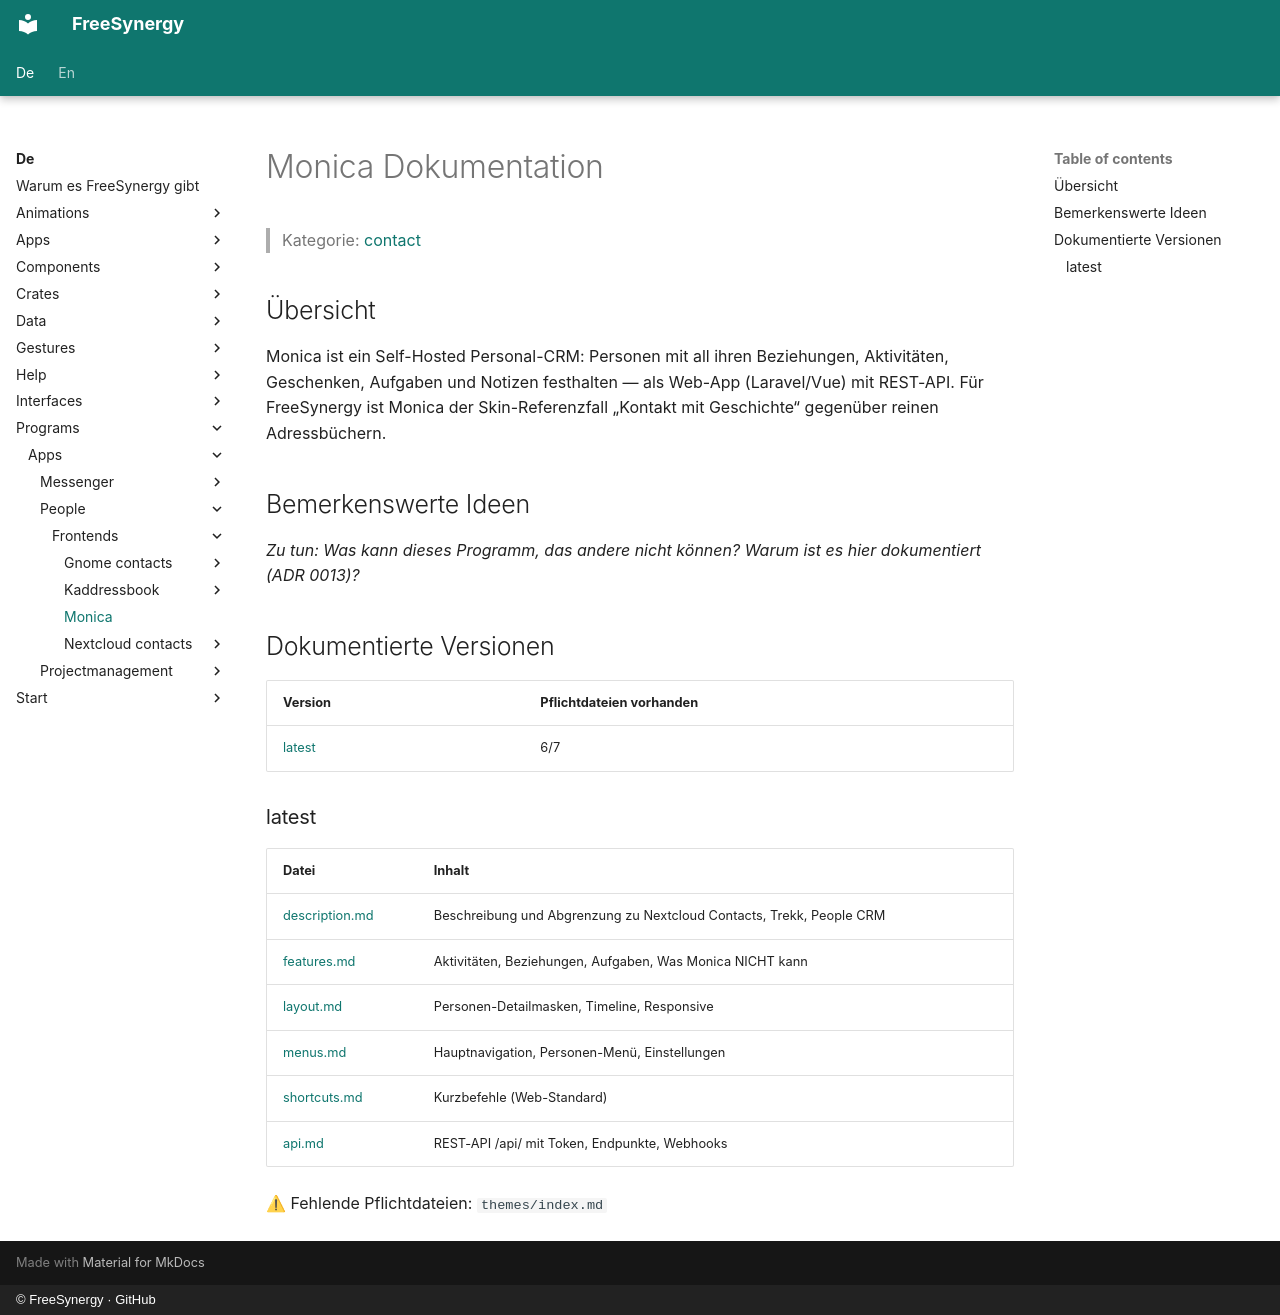

repository: FreeSynergy/fs-documentation · page: de/programs/apps/people/frontends/monica/index.html · generator: mkdocs · copyright: © FreeSynergy · GitHub

# Monica Dokumentation

> Kategorie: [contact](../../index.md)

## Übersicht

Monica ist ein Self-Hosted Personal-CRM: Personen mit all ihren Beziehungen, Aktivitäten, Geschenken, Aufgaben und Notizen festhalten — als Web-App (Laravel/Vue) mit REST-API. Für FreeSynergy ist Monica der Skin-Referenzfall „Kontakt mit Geschichte“ gegenüber reinen Adressbüchern.

## Bemerkenswerte Ideen

_Zu tun: Was kann dieses Programm, das andere nicht können? Warum ist es hier dokumentiert (ADR 0013)?_

## Dokumentierte Versionen

<!-- gen:versions (Spiegel von docs/en; ADR 0011) — edits inside are overwritten -->
| Version | Pflichtdateien vorhanden |
|---------|------------------------|
| [latest](latest/description.md) | 6/7 |

### latest

| Datei | Inhalt |
|------|----------|
| [description.md](latest/description.md) | Beschreibung und Abgrenzung zu Nextcloud Contacts, Trekk, People CRM |
| [features.md](latest/features.md) | Aktivitäten, Beziehungen, Aufgaben, Was Monica NICHT kann |
| [layout.md](latest/layout.md) | Personen-Detailmasken, Timeline, Responsive |
| [menus.md](latest/menus.md) | Hauptnavigation, Personen-Menü, Einstellungen |
| [shortcuts.md](latest/shortcuts.md) | Kurzbefehle (Web-Standard) |
| [api.md](latest/api.md) | REST-API /api/ mit Token, Endpunkte, Webhooks |

⚠ Fehlende Pflichtdateien: `themes/index.md`
<!-- /gen:versions -->
